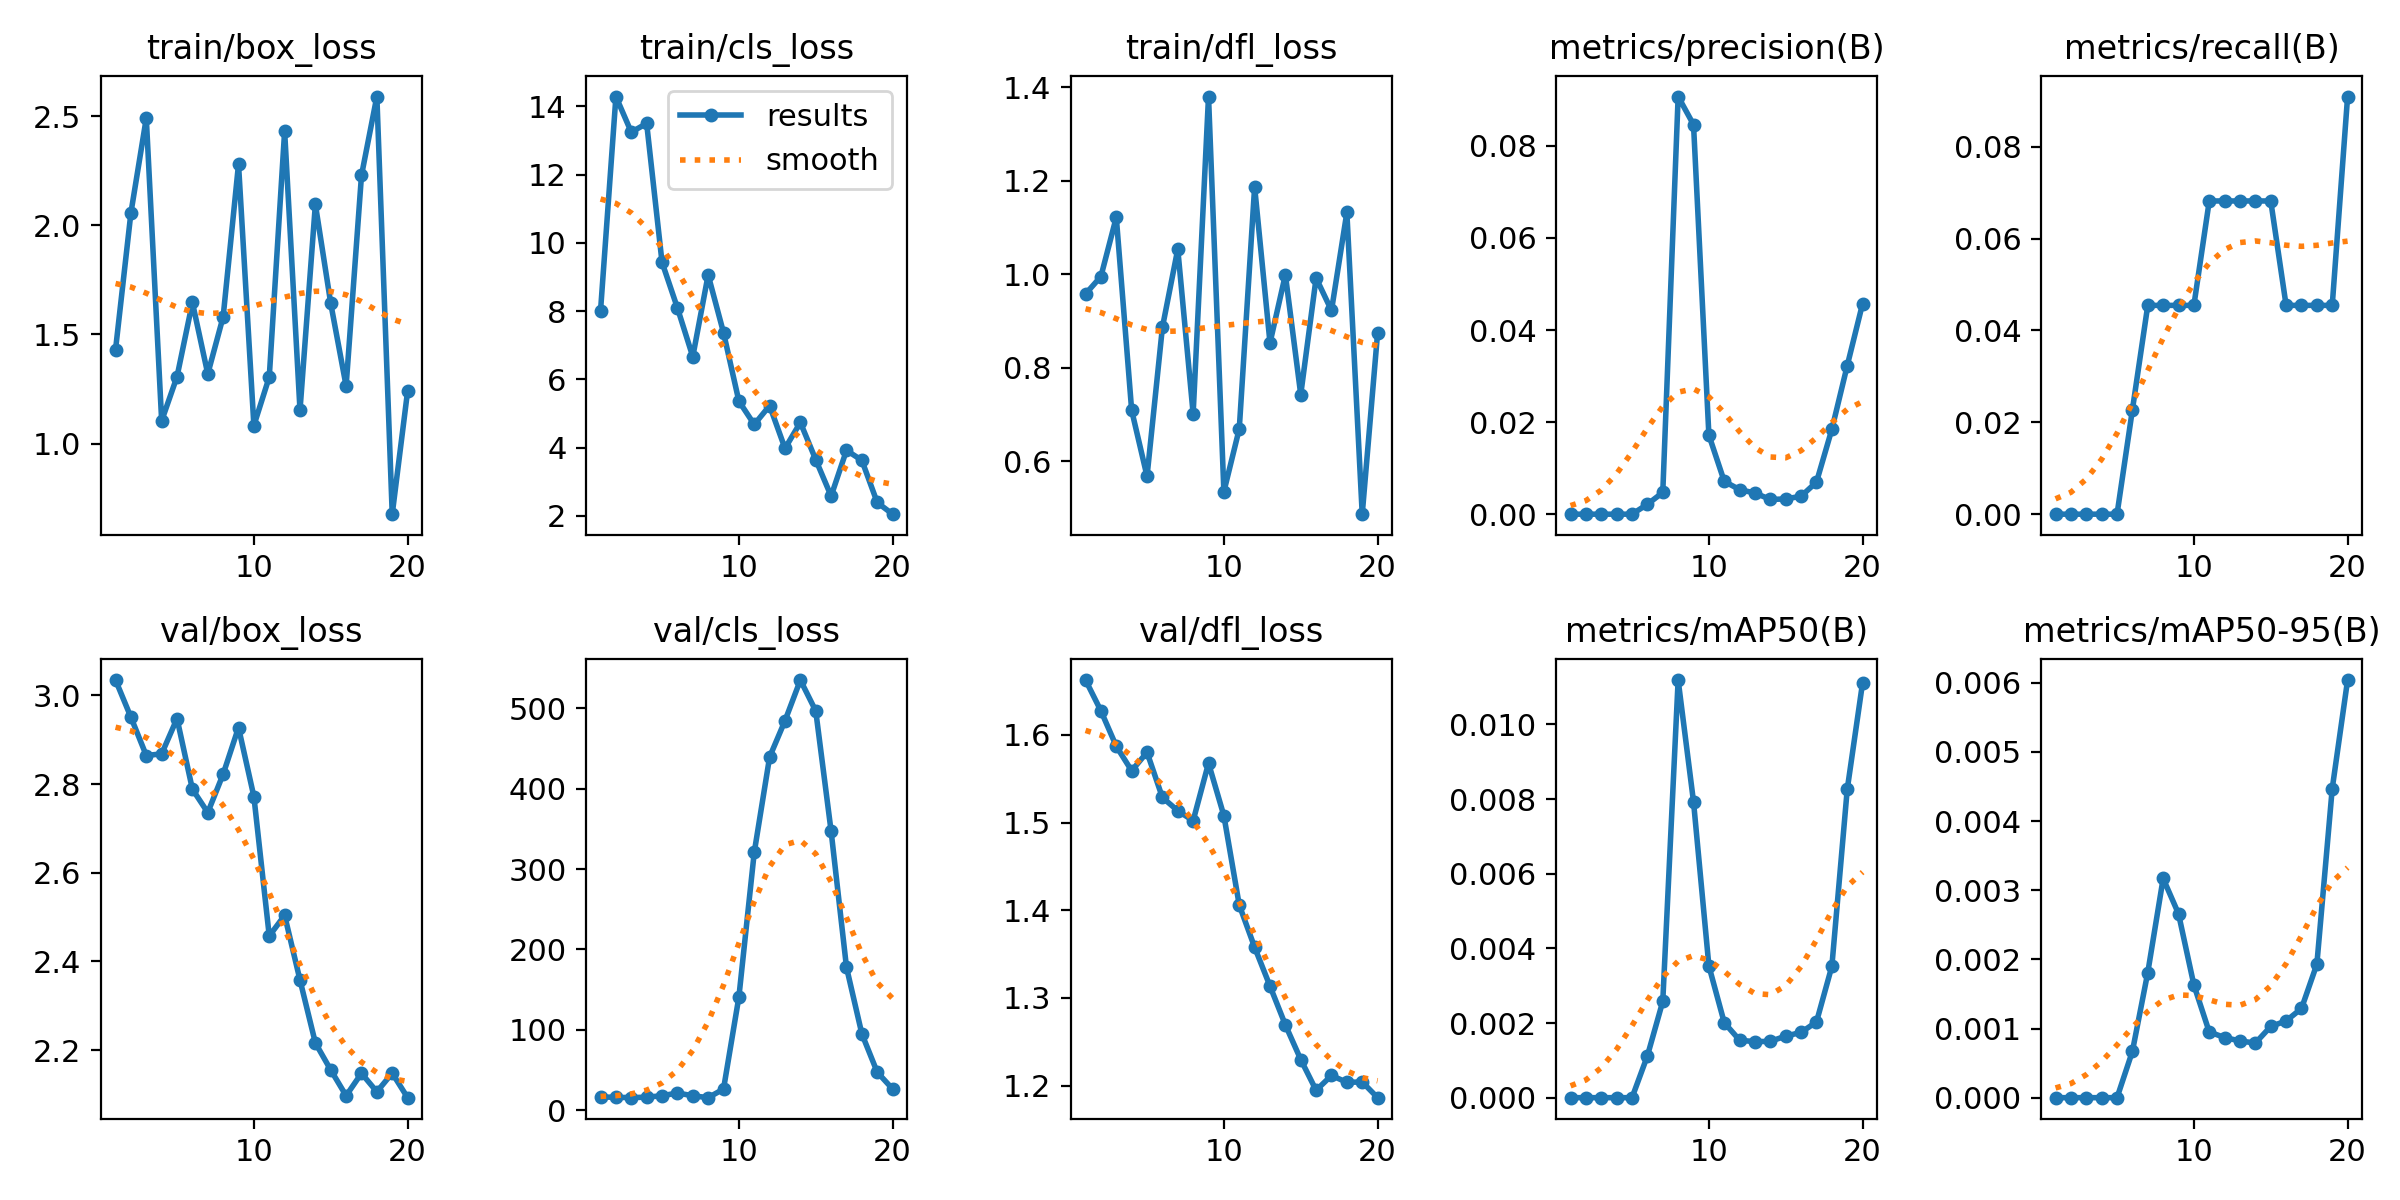

Data behind this chart, as committed beside it:
epoch, train/box_loss, train/cls_loss, train/dfl_loss, metrics/precision(B), metrics/recall(B), metrics/mAP50(B), metrics/mAP50-95(B), val/box_loss, val/cls_loss, val/dfl_loss, lr/pg0, lr/pg1, lr/pg2
1, 1.431, 8.013, 0.958, 0, 0, 0, 0, 3.035, 16.51, 1.663, 1.667e-05, 1.667e-05, 1.667e-05
2, 2.057, 14.29, 0.9953, 0, 0, 0, 0, 2.951, 16.05, 1.627, 4.7535e-05, 4.7535e-05, 4.7535e-05
3, 2.491, 13.25, 1.122, 0, 0, 0, 0, 2.865, 15.67, 1.587, 7.5098e-05, 7.5098e-05, 7.5098e-05
4, 1.104, 13.5, 0.709, 0, 0, 0, 0, 2.868, 16.25, 1.559, 9.9362e-05, 9.9362e-05, 9.9362e-05
5, 1.307, 9.432, 0.5679, 0, 0, 0, 0, 2.948, 18, 1.58, 0.0001203, 0.0001203, 0.0001203
6, 1.647, 8.095, 0.8863, 0.00215, 0.02273, 0.00112, 0.00067, 2.788, 21.42, 1.529, 0.000138, 0.000138, 0.000138
7, 1.319, 6.663, 1.054, 0.00472, 0.04545, 0.00258, 0.00181, 2.736, 17.99, 1.514, 0.0001523, 0.0001523, 0.0001523
8, 1.581, 9.061, 0.7017, 0.09073, 0.04545, 0.01119, 0.00317, 2.822, 15.61, 1.502, 0.0001634, 0.0001634, 0.0001634
9, 2.28, 7.37, 1.381, 0.08464, 0.04545, 0.00793, 0.00266, 2.928, 26.31, 1.568, 0.0001712, 0.0001712, 0.0001712
10, 1.083, 5.359, 0.5349, 0.01718, 0.04545, 0.00353, 0.00163, 2.772, 140.8, 1.508, 0.0001756, 0.0001756, 0.0001756
11, 1.305, 4.676, 0.6693, 0.00713, 0.06818, 0.00201, 0.00095, 2.457, 320.8, 1.406, 0.0001768, 0.0001768, 0.0001768
12, 2.432, 5.227, 1.187, 0.00533, 0.06818, 0.00154, 0.00087, 2.504, 439.4, 1.358, 0.0001746, 0.0001746, 0.0001746
13, 1.153, 3.975, 0.8532, 0.00459, 0.06818, 0.0015, 0.00082, 2.358, 484.5, 1.313, 0.0001692, 0.0001692, 0.0001692
14, 2.096, 4.736, 0.999, 0.0032, 0.06818, 0.00151, 0.00079, 2.216, 535.1, 1.269, 0.0001605, 0.0001605, 0.0001605
15, 1.642, 3.643, 0.7427, 0.00331, 0.06818, 0.00165, 0.00103, 2.155, 496.7, 1.23, 0.0001484, 0.0001484, 0.0001484
16, 1.264, 2.577, 0.9922, 0.0039, 0.04545, 0.00175, 0.00111, 2.097, 347.1, 1.195, 0.0001331, 0.0001331, 0.0001331
17, 2.228, 3.918, 0.9226, 0.00697, 0.04545, 0.00203, 0.00129, 2.147, 177.8, 1.212, 0.0001144, 0.0001144, 0.0001144
18, 2.59, 3.625, 1.132, 0.01844, 0.04545, 0.00352, 0.00193, 2.106, 95.02, 1.204, 9.2477e-05, 9.2477e-05, 9.2477e-05
19, 0.6762, 2.389, 0.4867, 0.03226, 0.04545, 0.00826, 0.00447, 2.148, 47.35, 1.204, 6.723e-05, 6.723e-05, 6.723e-05
20, 1.24, 2.046, 0.8746, 0.04575, 0.09091, 0.01112, 0.00604, 2.092, 26.43, 1.186, 3.8683e-05, 3.8683e-05, 3.8683e-05
